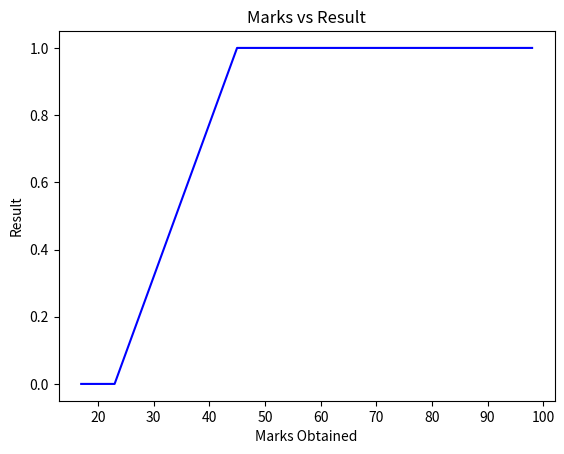

The script that saved this image:
import matplotlib.pyplot as facial
passingmarks = 40
marks = [45, 60, 23, 98, 17]
result = [1, 1, 0, 1, 0]
marks.sort()


# facial.plot(marks, result,color="Red")
# facial.title('Marks vs Result')  # Set the title of the plot
# facial.xlabel('Marks Obtained')  # Set the label for the x-axis
# facial.ylabel('Result')  # Set the label for the y-axis
result = [0 if x < passingmarks else 1 for x in marks]

facial.plot(marks, result, color="Blue")
facial.title('Marks vs Result')  # Set the title of the plot
facial.xlabel('Marks Obtained')  # Set the label for the x-axis
facial.ylabel('Result')  # Set the label for the y-axis
facial.show()
